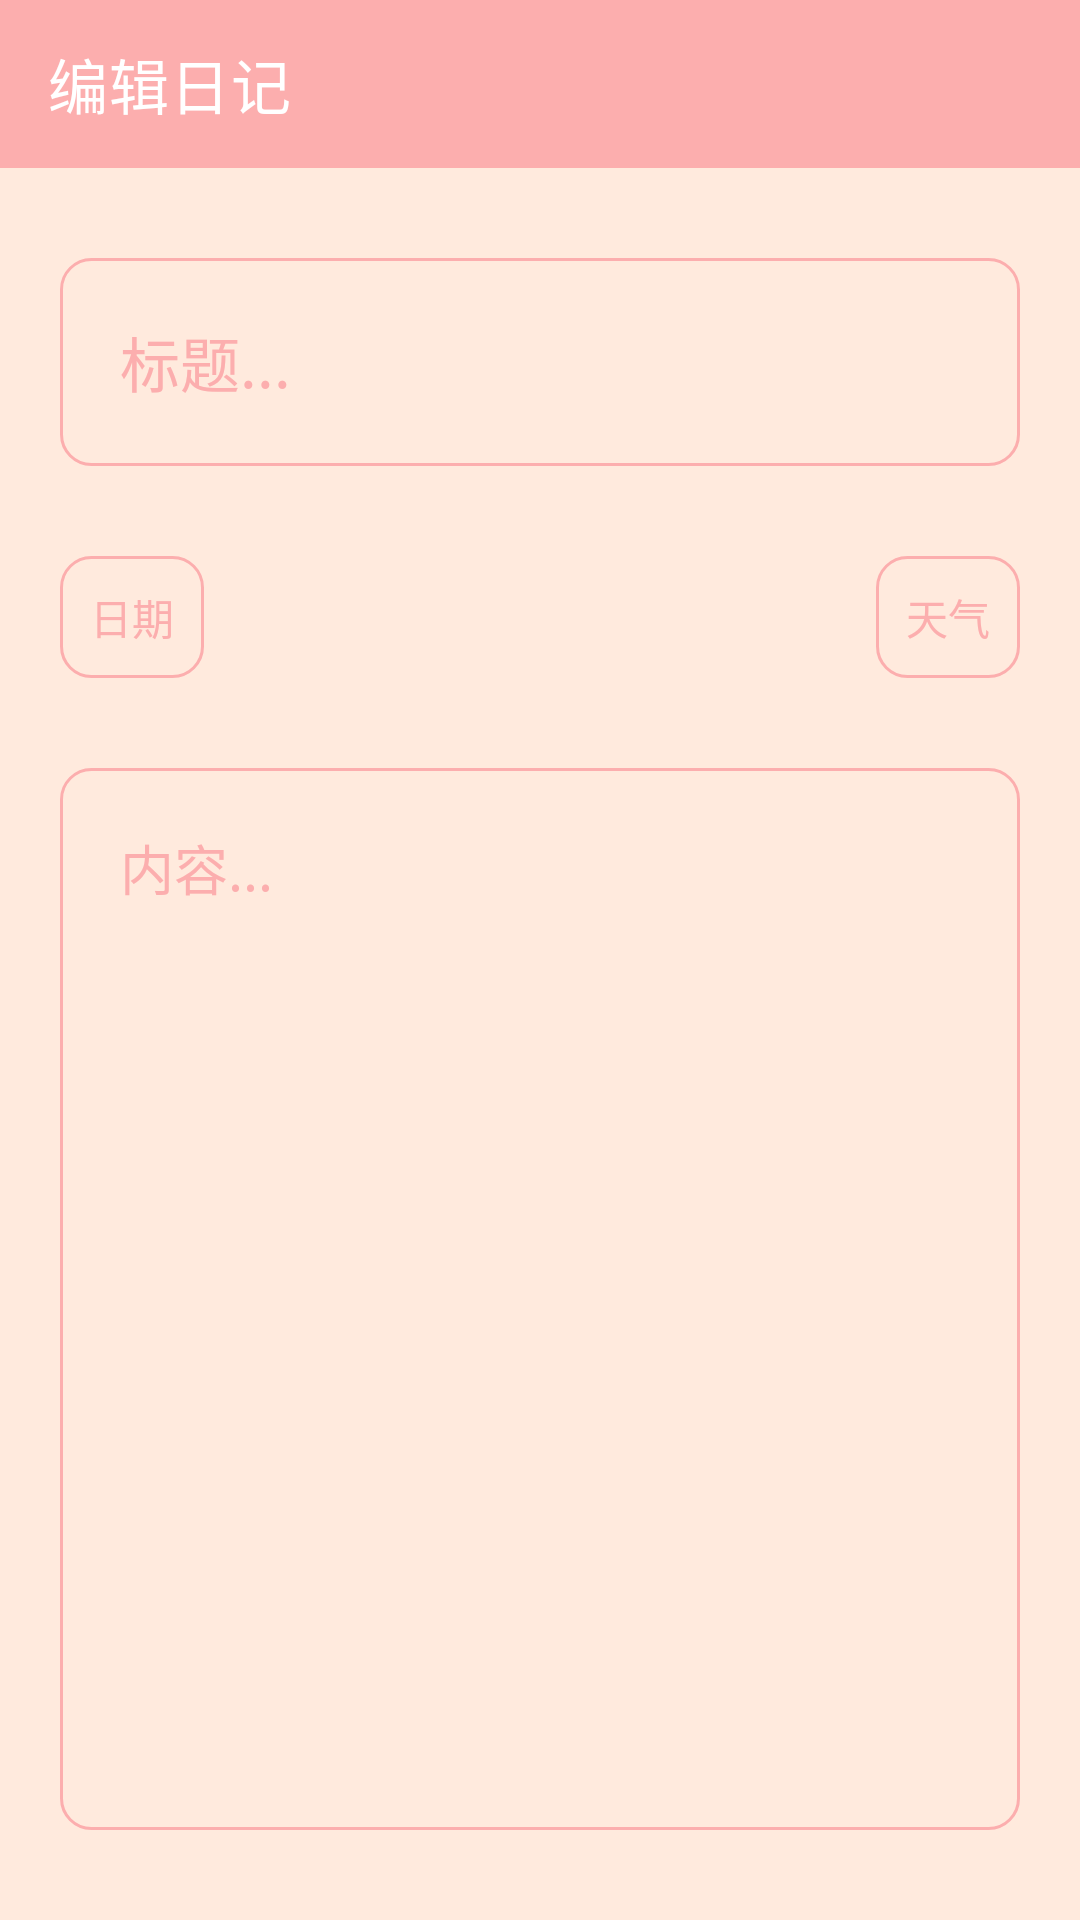

The Android layout XML behind this screen, and the referenced resources:
<!-- AndroidManifest.xml: application theme Theme.App.NoActionBar -->
<!-- res/layout/activity_diary_edit.xml -->
<?xml version="1.0" encoding="utf-8"?>
<LinearLayout xmlns:android="http://schemas.android.com/apk/res/android"
    xmlns:app="http://schemas.android.com/apk/res-auto"
    android:layout_width="match_parent"
    android:layout_height="match_parent"
    android:background="@color/pink_200"
    android:orientation="vertical">

    
    <com.google.android.material.appbar.AppBarLayout
        android:layout_width="match_parent"
        android:layout_height="wrap_content"
        android:theme="@style/Theme.App.AppBarOverlay">

        <androidx.appcompat.widget.Toolbar
            android:id="@+id/toolbar"
            android:layout_width="match_parent"
            android:layout_height="?attr/actionBarSize"
            android:background="?attr/colorPrimary"
            app:popupTheme="@style/Theme.App.PopupOverlay"
            app:title="编辑日记" />

    </com.google.android.material.appbar.AppBarLayout>

    
    <EditText
        android:id="@+id/title_editText"
        android:layout_width="match_parent"
        android:layout_height="wrap_content"
        android:layout_marginStart="20dp"
        android:layout_marginTop="30dp"
        android:layout_marginEnd="20dp"
        android:background="@drawable/bg_edit"
        android:gravity="start|center_vertical"
        android:hint="标题..."
        android:padding="20dp"
        android:textColor="@color/pink_500"
        android:textColorHint="@color/pink_300"
        android:textSize="20sp" />

    <FrameLayout
        android:layout_width="match_parent"
        android:layout_height="wrap_content"
        android:layout_marginStart="20dp"
        android:layout_marginTop="30dp"
        android:layout_marginEnd="20dp">

        
        <TextView
            android:id="@+id/date_textView"
            android:layout_width="wrap_content"
            android:layout_height="wrap_content"
            android:layout_gravity="start|center_vertical"
            android:background="@drawable/bg_edit"
            android:gravity="start|top"
            android:hint="日期"
            android:padding="10dp"
            android:textColor="@color/pink_500"
            android:textColorHint="@color/pink_300"
            android:textSize="14sp" />

        
        <TextView
            android:id="@+id/weather_textView"
            android:layout_width="wrap_content"
            android:layout_height="wrap_content"
            android:layout_gravity="end|center_vertical"
            android:background="@drawable/bg_edit"
            android:gravity="end|top"
            android:hint="天气"
            android:padding="10dp"
            android:textColor="@color/pink_500"
            android:textColorHint="@color/pink_300"
            android:textSize="14sp" />

    </FrameLayout>

    
    <EditText
        android:id="@+id/content_editText"
        android:layout_width="match_parent"
        android:layout_height="match_parent"
        android:layout_marginStart="20dp"
        android:layout_marginTop="30dp"
        android:layout_marginEnd="20dp"
        android:layout_marginBottom="30dp"
        android:background="@drawable/bg_edit"
        android:gravity="start|top"
        android:hint="内容..."
        android:padding="20dp"
        android:textColor="@color/pink_500"
        android:textColorHint="@color/pink_300"
        android:textSize="18sp" />

</LinearLayout>
<!-- resources referenced by this layout -->
<resources>
  <color name="pink_200">#FFEADD</color>
  <color name="pink_300">#FCAEAE</color>
  <color name="pink_500">#FF8989</color>
  <!-- drawable bg_edit (drawable) -->
  <?xml version="1.0" encoding="utf-8"?>
  <selector xmlns:android="http://schemas.android.com/apk/res/android">
  
      
      <item android:state_enabled="false">
          <shape android:shape="rectangle">
              <corners android:radius="10dp" />
              <stroke android:width="1dp" android:color="@color/pink_200" />
          </shape>
      </item>
  
      
      <item android:state_focused="true">
          <shape android:shape="rectangle">
              <corners android:radius="10dp" />
              <stroke android:width="2dp" android:color="@color/pink_500" />
          </shape>
      </item>
  
      
      <item>
          <shape android:shape="rectangle">
              <corners android:radius="10dp" />
              <stroke android:width="1dp" android:color="@color/pink_300" />
          </shape>
      </item>
  
  </selector>
  <style name="Theme.App.AppBarOverlay" parent="ThemeOverlay.AppCompat.Dark.ActionBar" />
  <style name="Theme.App.PopupOverlay" parent="ThemeOverlay.AppCompat.Light">
          <item name="android:textColorPrimary">@color/white</item>
      </style>
  <style name="Theme.App.NoActionBar">
          <item name="windowActionBar">false</item>
          <item name="windowNoTitle">true</item>
          <item name="actionOverflowMenuStyle">@style/OverflowMenuStyle</item>
      </style>
  <color name="white">#FFFFFF</color>
  <style name="OverflowMenuStyle" parent="@style/Widget.MaterialComponents.PopupMenu.Overflow">
          <item name="android:popupBackground">@color/pink_300</item>
      </style>
</resources>
